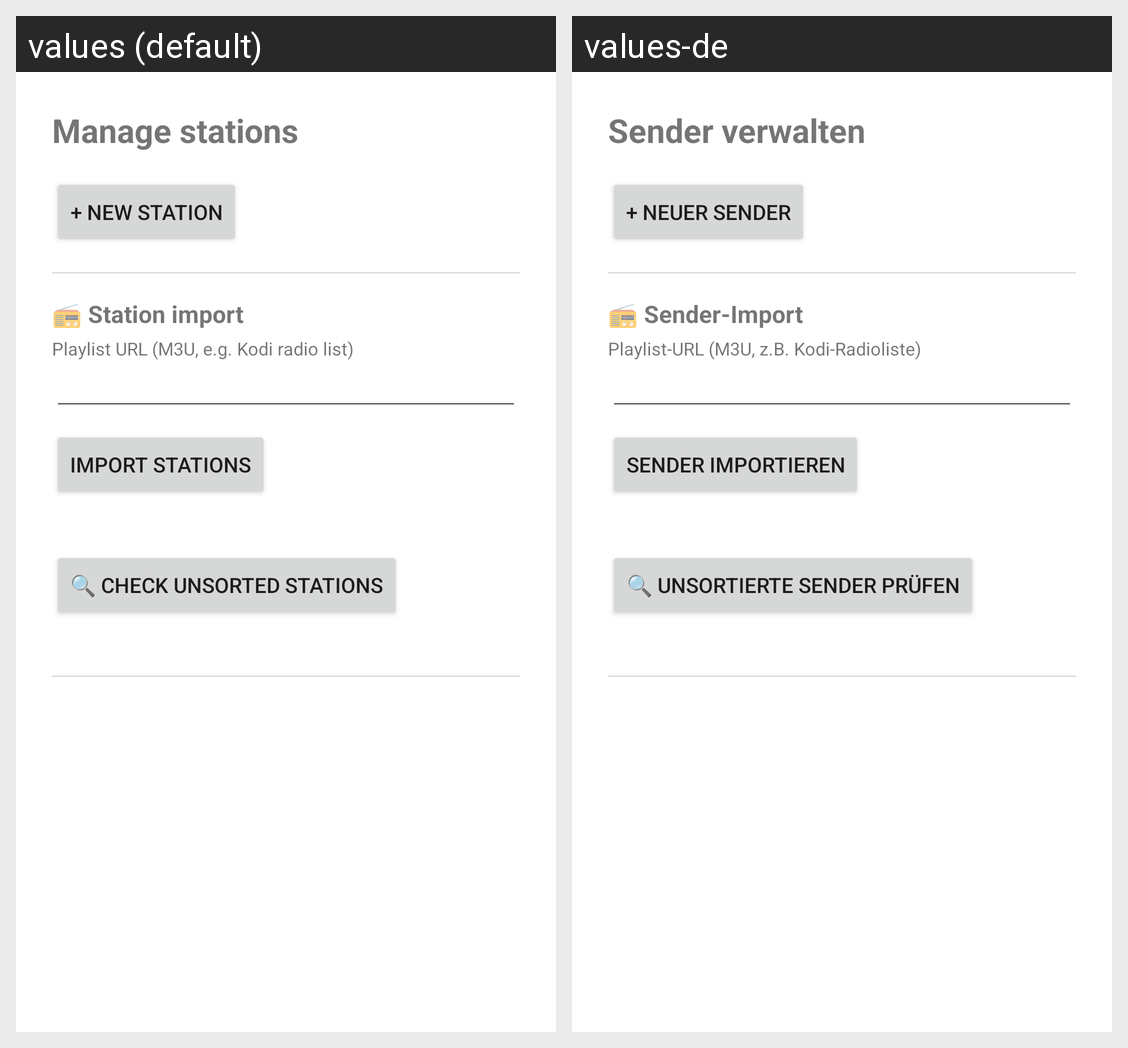

For this localized Android screen grid, give each drawn string resource with its value in every locale shown.
Android screen res/layout/activity_station_management.xml rendered under 2 locales, left to right: values (default), values-de. Device: Nexus 5 (rendered at 1080×1920; each locale shown at half size, 540×960, under a caption strip naming it); theme Theme.RadioSabbelNichMvp.
Strings drawn on this screen, with the default value and each locale's value (text and hints the layout hard-codes, and strings that could not be matched under every locale, appear in the picture but are not listed):

station_management_title
  values: Manage stations
  values-de: Sender verwalten

btn_add_station
  values: + New station
  values-de: + Neuer Sender

cfg_import_heading
  values: 📻 Station import
  values-de: 📻 Sender-Import

label_import_url
  values: Playlist URL (M3U, e.g. Kodi radio list)
  values-de: Playlist-URL (M3U, z.B. Kodi-Radioliste)

btn_import_stations
  values: Import stations
  values-de: Sender importieren

btn_check_unsorted
  values: 🔍 Check unsorted stations
  values-de: 🔍 Unsortierte Sender prüfen
